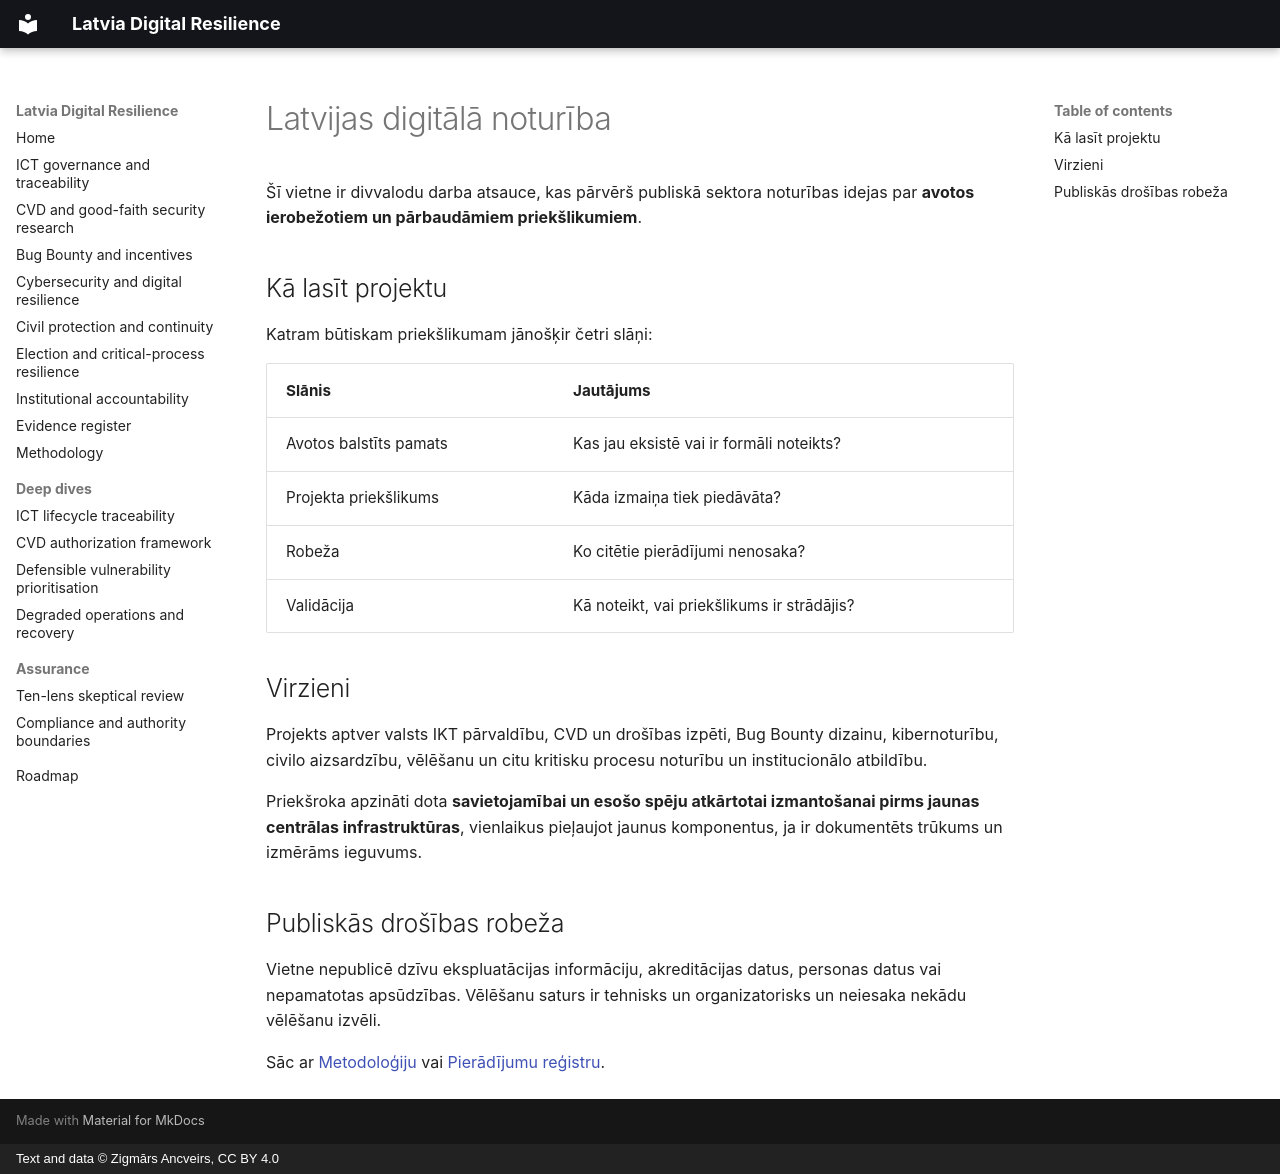

repository: ancveirs-lv/latvia-digital-resilience · page: lv/index.html · generator: mkdocs · copyright: Text and data © Zigmārs Ancveirs, CC BY 4.0

---
title: Latvijas digitālā noturība
description: Pierādījumos balstīti priekšlikumi digitālajai pārvaldībai, kiberdrošībai, civilajai aizsardzībai un kritisku procesu noturībai Latvijā.
---

# Latvijas digitālā noturība

Šī vietne ir divvalodu darba atsauce, kas pārvērš publiskā sektora noturības idejas par **avotos ierobežotiem un pārbaudāmiem priekšlikumiem**.

## Kā lasīt projektu

Katram būtiskam priekšlikumam jānošķir četri slāņi:

| Slānis | Jautājums |
|---|---|
| Avotos balstīts pamats | Kas jau eksistē vai ir formāli noteikts? |
| Projekta priekšlikums | Kāda izmaiņa tiek piedāvāta? |
| Robeža | Ko citētie pierādījumi nenosaka? |
| Validācija | Kā noteikt, vai priekšlikums ir strādājis? |

## Virzieni

Projekts aptver valsts IKT pārvaldību, CVD un drošības izpēti, Bug Bounty dizainu, kibernoturību, civilo aizsardzību, vēlēšanu un citu kritisku procesu noturību un institucionālo atbildību.

Priekšroka apzināti dota **savietojamībai un esošo spēju atkārtotai izmantošanai pirms jaunas centrālas infrastruktūras**, vienlaikus pieļaujot jaunus komponentus, ja ir dokumentēts trūkums un izmērāms ieguvums.

## Publiskās drošības robeža

Vietne nepublicē dzīvu ekspluatācijas informāciju, akreditācijas datus, personas datus vai nepamatotas apsūdzības. Vēlēšanu saturs ir tehnisks un organizatorisks un neiesaka nekādu vēlēšanu izvēli.

Sāc ar [Metodoloģiju](methodology.md) vai [Pierādījumu reģistru](evidence-register.md).
